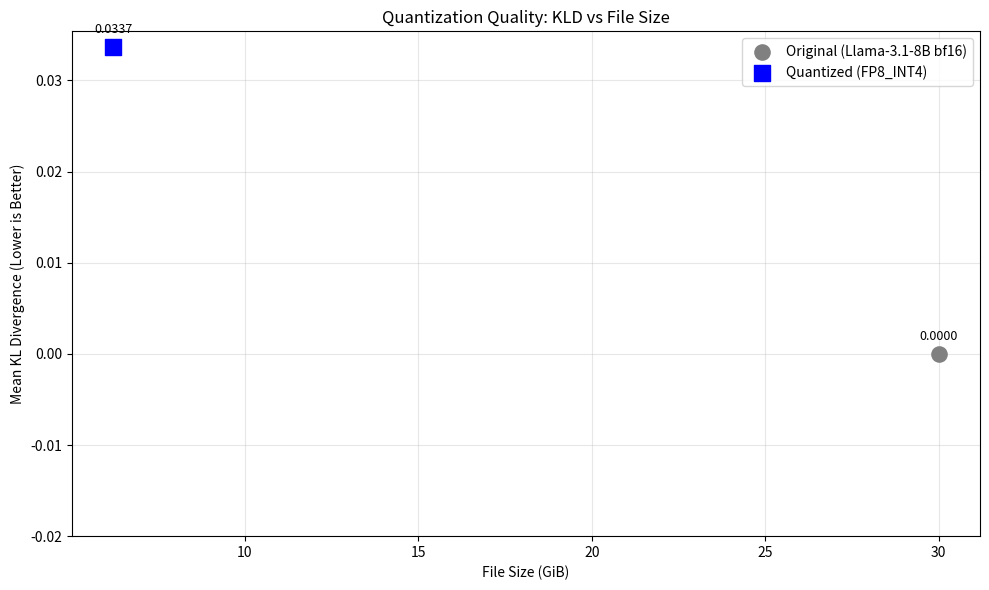

The script that saved this image:
#!/usr/bin/env python3
"""
Plot KLD (Kullback-Leibler Divergence) vs model file size for quantization analysis.

Usage:
    pip install matplotlib
    python examples/plot_kld_analysis.py

Edit the DATA section below to add your models.
"""

import argparse

try:
    import matplotlib.pyplot as plt
except ImportError:
    print("matplotlib is required. Install with: pip install matplotlib")
    raise SystemExit(1)


# --- Edit your data here ---
# Format: (file_size_gib, mean_kld, label)
DATA = [
    (30.0, 0.0, "Original (Llama-3.1-8B bf16)"),
    (6.2, 0.033707, "Quantized (FP8_INT4)"),
]
# Add more: DATA.append((size_gib, kld, "Label"))


def main():
    parser = argparse.ArgumentParser(description="Plot KLD vs file size")
    parser.add_argument(
        "--output",
        "-o",
        type=str,
        default=None,
        help="Save plot to file instead of displaying",
    )
    args = parser.parse_args()

    sizes = [d[0] for d in DATA]
    klds = [d[1] for d in DATA]
    labels = [d[2] for d in DATA]

    fig, ax = plt.subplots(figsize=(10, 6))
    colors = ["gray" if k == 0 else "blue" for k in klds]
    markers = ["o" if k == 0 else "s" for k in klds]

    for i, (s, k, lbl) in enumerate(DATA):
        ax.scatter(s, k, label=lbl, color=colors[i], s=120, marker=markers[i], zorder=3)
        ax.annotate(
            f"{k:.4f}",
            (s, k),
            textcoords="offset points",
            xytext=(0, 10),
            ha="center",
            fontsize=9,
        )

    ax.set_xlabel("File Size (GiB)")
    ax.set_ylabel("Mean KL Divergence (Lower is Better)")
    ax.set_title("Quantization Quality: KLD vs File Size")
    ax.legend()
    ax.grid(True, alpha=0.3)
    ax.set_ylim(bottom=-0.02)

    plt.tight_layout()
    if args.output:
        plt.savefig(args.output, dpi=150)
        print(f"Saved to {args.output}")
    else:
        plt.show()


if __name__ == "__main__":
    main()
